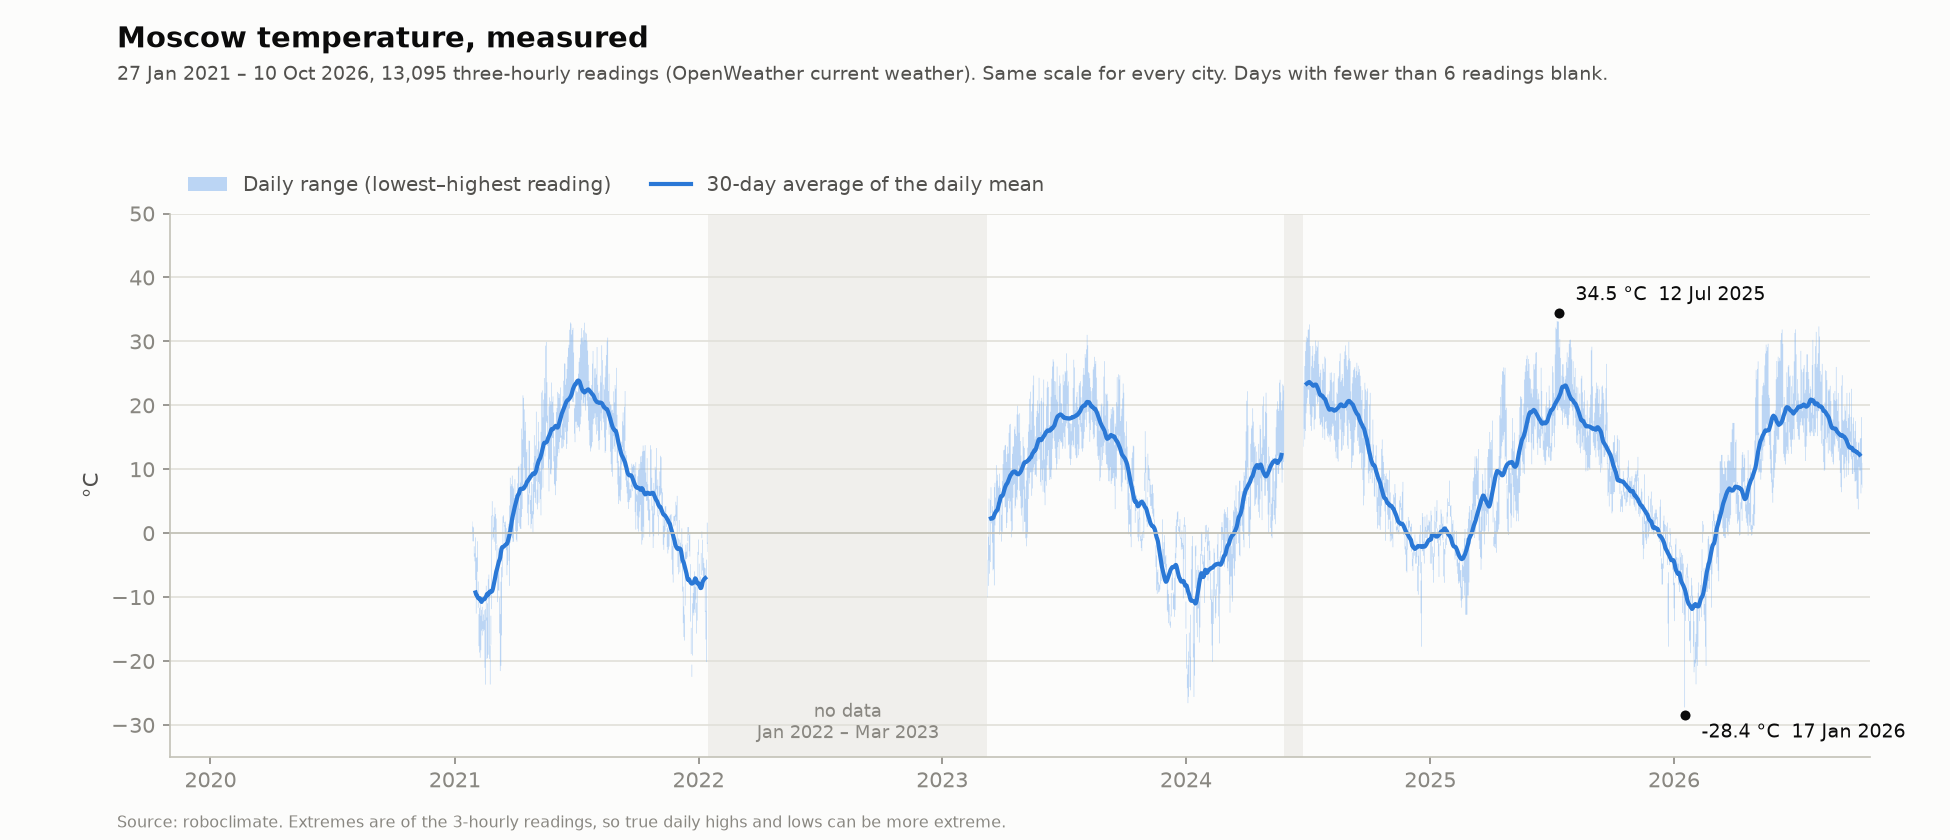

Source data for this figure (header and first rows):
date, min, max, mean, readings, avg30
2021-01-27, 0.00, 1.82, 1.21, 7, 
2021-01-28, -1.27, 1.04, 0.03, 8, 
2021-01-29, -1.28, 0.90, 0.14, 8, 
2021-01-30, -3.67, -2.06, -2.88, 8, 
2021-01-31, -4.41, -3.16, -3.75, 8, 
2021-02-01, -7.33, -0.67, -3.59, 8, -9.27
2021-02-02, -12.58, -3.89, -9.52, 8, -9.62
2021-02-03, -10.33, -3.76, -6.79, 8, -9.69
2021-02-04, -6.04, -1.27, -2.85, 8, -9.97
2021-02-05, -11.67, -7.56, -10.37, 8, -10.17
2021-02-06, -17.67, -12.67, -15.35, 8, -10.24
2021-02-07, -18.67, -11.69, -14.61, 8, -10.16
2021-02-08, -19.50, -10.97, -15.06, 8, -10.27
2021-02-09, -18.31, -12.92, -14.91, 8, -10.62
2021-02-10, -15.25, -12.00, -13.59, 8, -10.76
2021-02-11, -16.00, -11.51, -14.23, 8, -10.47
2021-02-12, -15.00, -13.77, -14.43, 8, -10.38
2021-02-13, -15.34, -12.72, -13.95, 8, -10.35
2021-02-14, -15.13, -12.06, -13.73, 8, -10.35
2021-02-15, -21.07, -13.57, -17.25, 8, -10.23
2021-02-16, -23.69, -11.88, -16.52, 8, -10.02
2021-02-17, -13.67, -8.23, -11.11, 8, -9.89
2021-02-18, -19.67, -13.19, -16.15, 8, -9.54
2021-02-19, -19.54, -10.97, -14.71, 8, -9.47
2021-02-20, -19.01, -7.20, -11.94, 8, -9.63
2021-02-21, -10.32, -6.49, -8.12, 8, -9.47
2021-02-22, -19.67, -8.67, -13.23, 8, -9.17
2021-02-23, -23.67, -17.56, -20.01, 8, -9.13
2021-02-24, -17.45, -12.92, -14.72, 8, -9.19
2021-02-25, -11.88, 2.72, -2.15, 8, -9.16
2021-02-26, 2.66, 5.00, 4.08, 8, -9.04
2021-02-27, -1.00, 2.78, 0.88, 8, -8.70
2021-02-28, -0.67, 0.90, -0.02, 8, -8.20
2021-03-01, -1.33, 2.60, 0.75, 8, -7.66
2021-03-02, 0.52, 4.00, 2.71, 8, -7.15
2021-03-03, -2.70, 3.00, 0.27, 8, -6.57
2021-03-04, -1.67, 2.28, 0.82, 8, -6.02
2021-03-05, -7.06, -1.81, -4.50, 8, -5.67
2021-03-06, -10.79, -4.09, -7.60, 8, -5.23
2021-03-07, -8.95, -2.40, -5.57, 8, -4.81
2021-03-08, -9.00, -4.73, -6.65, 8, -4.41
2021-03-09, -15.67, -10.07, -13.13, 8, -4.20
2021-03-10, -21.57, -12.67, -16.98, 8, -3.79
2021-03-11, -20.76, -7.60, -14.04, 8, -3.02
2021-03-12, -16.00, -5.32, -10.02, 8, -2.40
2021-03-13, -6.89, -2.08, -4.02, 8, -2.18
2021-03-14, -1.88, 2.60, 0.62, 8, -2.19
2021-03-15, 1.63, 2.79, 2.36, 8, -2.11
2021-03-16, 1.03, 1.76, 1.46, 8, -2.02
2021-03-17, -1.34, 1.24, 0.01, 8, -1.91
2021-03-18, -1.81, 1.81, 0.08, 8, -1.80
2021-03-19, -2.67, 0.78, -0.70, 8, -1.73
2021-03-20, -6.57, 0.00, -2.89, 8, -1.67
2021-03-21, -5.00, 0.33, -2.02, 8, -1.43
2021-03-22, -1.08, 1.46, 0.02, 8, -1.05
2021-03-23, -4.33, 1.03, -1.73, 8, -0.65
2021-03-24, -8.24, 4.33, -1.07, 8, -0.22
2021-03-25, -1.47, 8.67, 3.21, 8, 0.31
2021-03-26, 0.08, 7.33, 3.78, 8, 1.01
2021-03-27, 1.37, 7.67, 4.40, 8, 1.70
... 2,023 more rows
